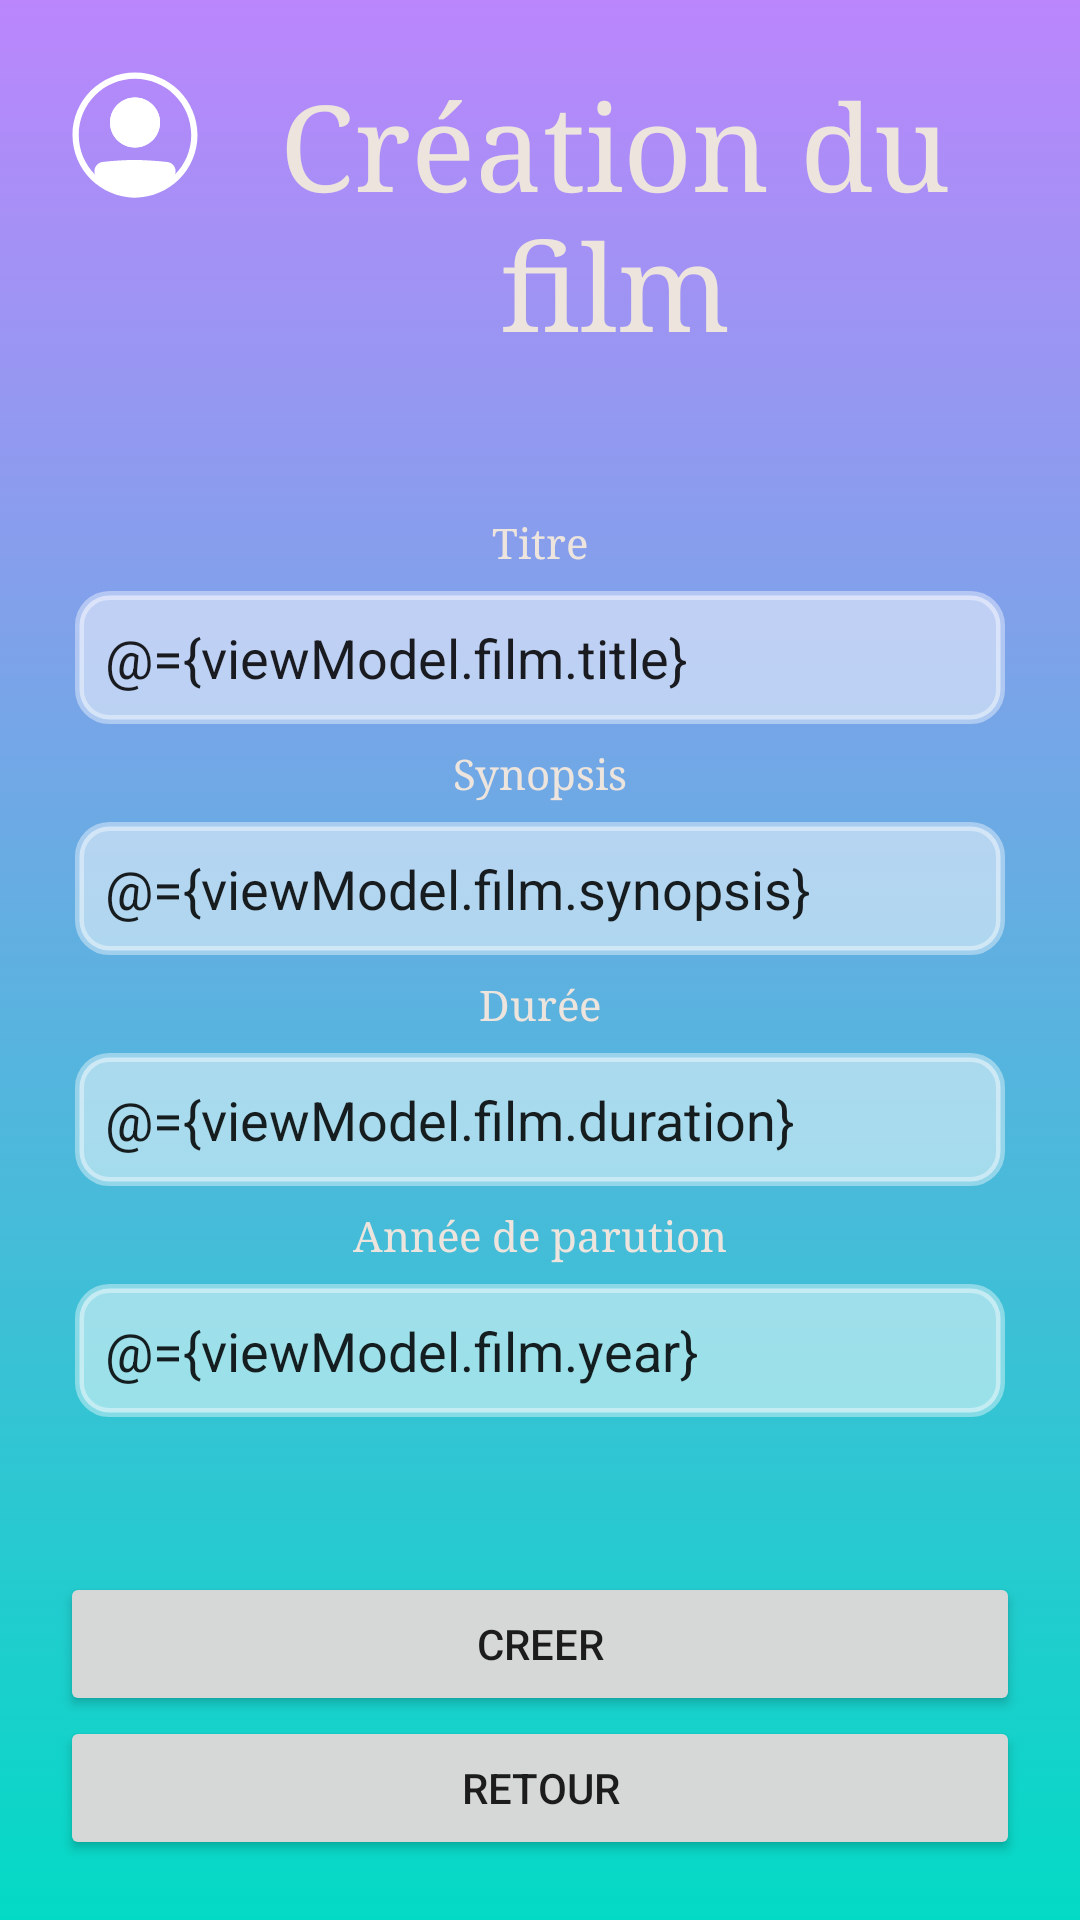

Android layout source for this screen:
<!-- AndroidManifest.xml: application theme Theme.DemoEni -->
<!-- res/layout/activity_film_create.xml -->
<?xml version="1.0" encoding="utf-8"?>
<layout xmlns:android="http://schemas.android.com/apk/res/android">

    <data>
        <variable
            name="viewModel"
            type="com.example.demoeni.viewmodel.FilmCreationViewModel">

        </variable>
    </data>

    <LinearLayout
        android:orientation="vertical"
        android:layout_width="match_parent"
        android:layout_height="match_parent"
        android:background="@drawable/background_gradient_purple_blue"
        android:padding="20dp">

        <LinearLayout
            android:layout_width="match_parent"
            android:layout_height="match_parent"
            android:orientation="vertical"
            android:gravity="center_vertical">

            <LinearLayout
                android:layout_width="match_parent"
                android:layout_height="wrap_content"
                android:gravity="center_horizontal">
                <ImageView
                    android:layout_width="50dp"
                    android:layout_height="50dp"
                    android:src="@drawable/ui_user_profile_avatar_person_icon_208734"
                    android:tint="@color/white"
                    ></ImageView>

                <TextView
                    android:layout_width="wrap_content"
                    android:layout_height="wrap_content"
                    android:text="Création du film"
                    android:textSize="40dp"
                    android:textAlignment="center"
                    style="@style/labelStyle"></TextView>

            </LinearLayout>



            <LinearLayout
                android:layout_width="match_parent"
                android:layout_height="wrap_content"
                android:layout_weight="1">


            </LinearLayout>

            <TextView
                android:layout_width="match_parent"
                android:layout_height="wrap_content"
                android:text="Titre"
                style="@style/labelStyle"
                android:textAlignment="center"
                ></TextView>

            <EditText
                android:layout_width="match_parent"
                android:layout_height="wrap_content"
                android:text="@={viewModel.film.title}"
                style="@style/inputStyle">


            </EditText>

            <TextView
                android:layout_width="match_parent"
                android:layout_height="wrap_content"
                android:text="Synopsis"
                style="@style/labelStyle"
                android:textAlignment="center"
                ></TextView>

            <EditText
                android:layout_width="match_parent"
                android:layout_height="wrap_content"
                android:text="@={viewModel.film.synopsis}"
                style="@style/inputStyle"
                android:inputType="text">


            </EditText>

            <TextView
                android:layout_width="match_parent"
                android:layout_height="wrap_content"
                android:text="Durée"
                style="@style/labelStyle"
                android:textAlignment="center"
                ></TextView>

            <EditText
                android:layout_width="match_parent"
                android:layout_height="wrap_content"
                android:text="@={viewModel.film.duration}"
                style="@style/inputStyle"
                android:inputType="text">
            </EditText>

            <TextView
                android:layout_width="match_parent"
                android:layout_height="wrap_content"
                android:text="Année de parution"
                style="@style/labelStyle"
                android:textAlignment="center"
                ></TextView>

            <EditText
                android:layout_width="match_parent"
                android:layout_height="wrap_content"
                android:text="@={viewModel.film.year}"
                style="@style/inputStyle"
                android:inputType="text">
            </EditText>



            
            
            <LinearLayout
                android:layout_width="match_parent"
                android:layout_height="0dp"
                android:layout_weight="1">

            </LinearLayout>


            <Button
                android:id="@+id/btnSubmit"
                android:layout_width="match_parent"
                android:layout_height="wrap_content"
                android:text="Creer"
                />

            <Button
                android:id="@+id/btnCancel"
                android:layout_width="match_parent"
                android:layout_height="wrap_content"
                android:text="Retour"
                />



        </LinearLayout>

    </LinearLayout>
</layout>
<!-- resources referenced by this layout -->
<resources>
  <!-- drawable background_gradient_purple_blue (drawable) -->
  <?xml version="1.0" encoding="utf-8"?>
  <selector xmlns:android="http://schemas.android.com/apk/res/android">
  
      <item>
  
          <shape
              android:shape="rectangle"
              >
  
              <gradient
                  android:startColor="@color/purple_200"
                  android:endColor="@color/teal_200"
                  android:angle="3"></gradient>
  
  
          </shape>
  
      </item>
  
  </selector>
  <!-- drawable ui_user_profile_avatar_person_icon_208734 (drawable) -->
  <vector xmlns:android="http://schemas.android.com/apk/res/android"
      android:width="48dp"
      android:height="48dp"
      android:viewportWidth="48"
      android:viewportHeight="48">
    <path
        android:pathData="M24,42C33.941,42 42,33.941 42,24C42,14.059 33.941,6 24,6C14.059,6 6,14.059 6,24C6,33.941 14.059,42 24,42ZM24,44C35.046,44 44,35.046 44,24C44,12.954 35.046,4 24,4C12.954,4 4,12.954 4,24C4,35.046 12.954,44 24,44Z"
        android:fillColor="#333333"
        android:fillType="evenOdd"/>
    <path
        android:pathData="M12,35.631C12,34.597 12.772,33.724 13.8,33.61C21.515,32.756 26.521,32.833 34.218,33.629C35.232,33.734 36,34.592 36,35.612C36,36.181 35.755,36.728 35.326,37.101C26.241,45.02 21.049,44.91 12.64,37.109C12.231,36.729 12,36.19 12,35.631Z"
        android:fillColor="#333333"/>
    <path
        android:pathData="M34.115,34.623C26.478,33.833 21.545,33.759 13.91,34.604C13.395,34.661 13,35.1 13,35.631C13,35.917 13.119,36.188 13.32,36.376C17.488,40.242 20.646,41.989 23.733,42C26.831,42.011 30.159,40.278 34.669,36.348C34.877,36.167 35,35.896 35,35.612C35,35.1 34.615,34.675 34.115,34.623ZM13.689,32.616C21.485,31.753 26.563,31.831 34.321,32.634C35.849,32.792 37,34.084 37,35.612C37,36.465 36.634,37.288 35.983,37.855C31.408,41.843 27.598,44.014 23.726,44C19.844,43.986 16.201,41.777 11.96,37.842C11.342,37.269 11,36.462 11,35.631C11,34.094 12.149,32.787 13.689,32.616Z"
        android:fillColor="#333333"
        android:fillType="evenOdd"/>
    <path
        android:pathData="M32,20C32,24.418 28.418,28 24,28C19.582,28 16,24.418 16,20C16,15.582 19.582,12 24,12C28.418,12 32,15.582 32,20Z"
        android:fillColor="#333333"/>
    <path
        android:pathData="M24,26C27.314,26 30,23.314 30,20C30,16.686 27.314,14 24,14C20.686,14 18,16.686 18,20C18,23.314 20.686,26 24,26ZM24,28C28.418,28 32,24.418 32,20C32,15.582 28.418,12 24,12C19.582,12 16,15.582 16,20C16,24.418 19.582,28 24,28Z"
        android:fillColor="#333333"
        android:fillType="evenOdd"/>
  </vector>
  <style name="inputStyle">
  
          <item name="android:padding">10dp</item>
          <item name="android:layout_margin">5dp</item>
          <item name="android:background">@drawable/edit_text_flat</item>
  
      </style>
  <style name="labelStyle">
  
          <item name="android:textColor">#ede5dd</item>
          <item name="android:fontFamily">serif</item>
          <item name="android:layout_margin">2dp</item>
  
      </style>
  <style name="Theme.DemoEni" parent="android:Theme.Material.Light.NoActionBar" />
  <!-- drawable edit_text_flat (drawable) -->
  <?xml version="1.0" encoding="utf-8"?>
  <selector xmlns:android="http://schemas.android.com/apk/res/android">
  
      <item android:state_focused="true">
  
          <shape android:shape="rectangle">
              <solid android:color="#33FFFFFF"/>
  
              <stroke android:width="1dp"
                  android:color="#66FFFFFF"/>
  
              <corners android:radius="15dp"/>
  
          </shape>
      </item>
  
  
      <item >
  
          <shape android:shape="rectangle">
              <solid android:color="#80FFFFFF" />
  
  
  
              <stroke android:width="3dp"
                  android:color="#66FFFFFF"/>
  
              <corners android:radius="10dp"/>
  
          </shape>
      </item>
  
  
  </selector>
  <!-- not gathered from this repository: default colours our renderer supplied (Android Studio template values) -->
  <color name="purple_200">#FFBB86FC</color>
  <color name="teal_200">#FF03DAC5</color>
  <color name="white">#FFFFFFFF</color>
</resources>
